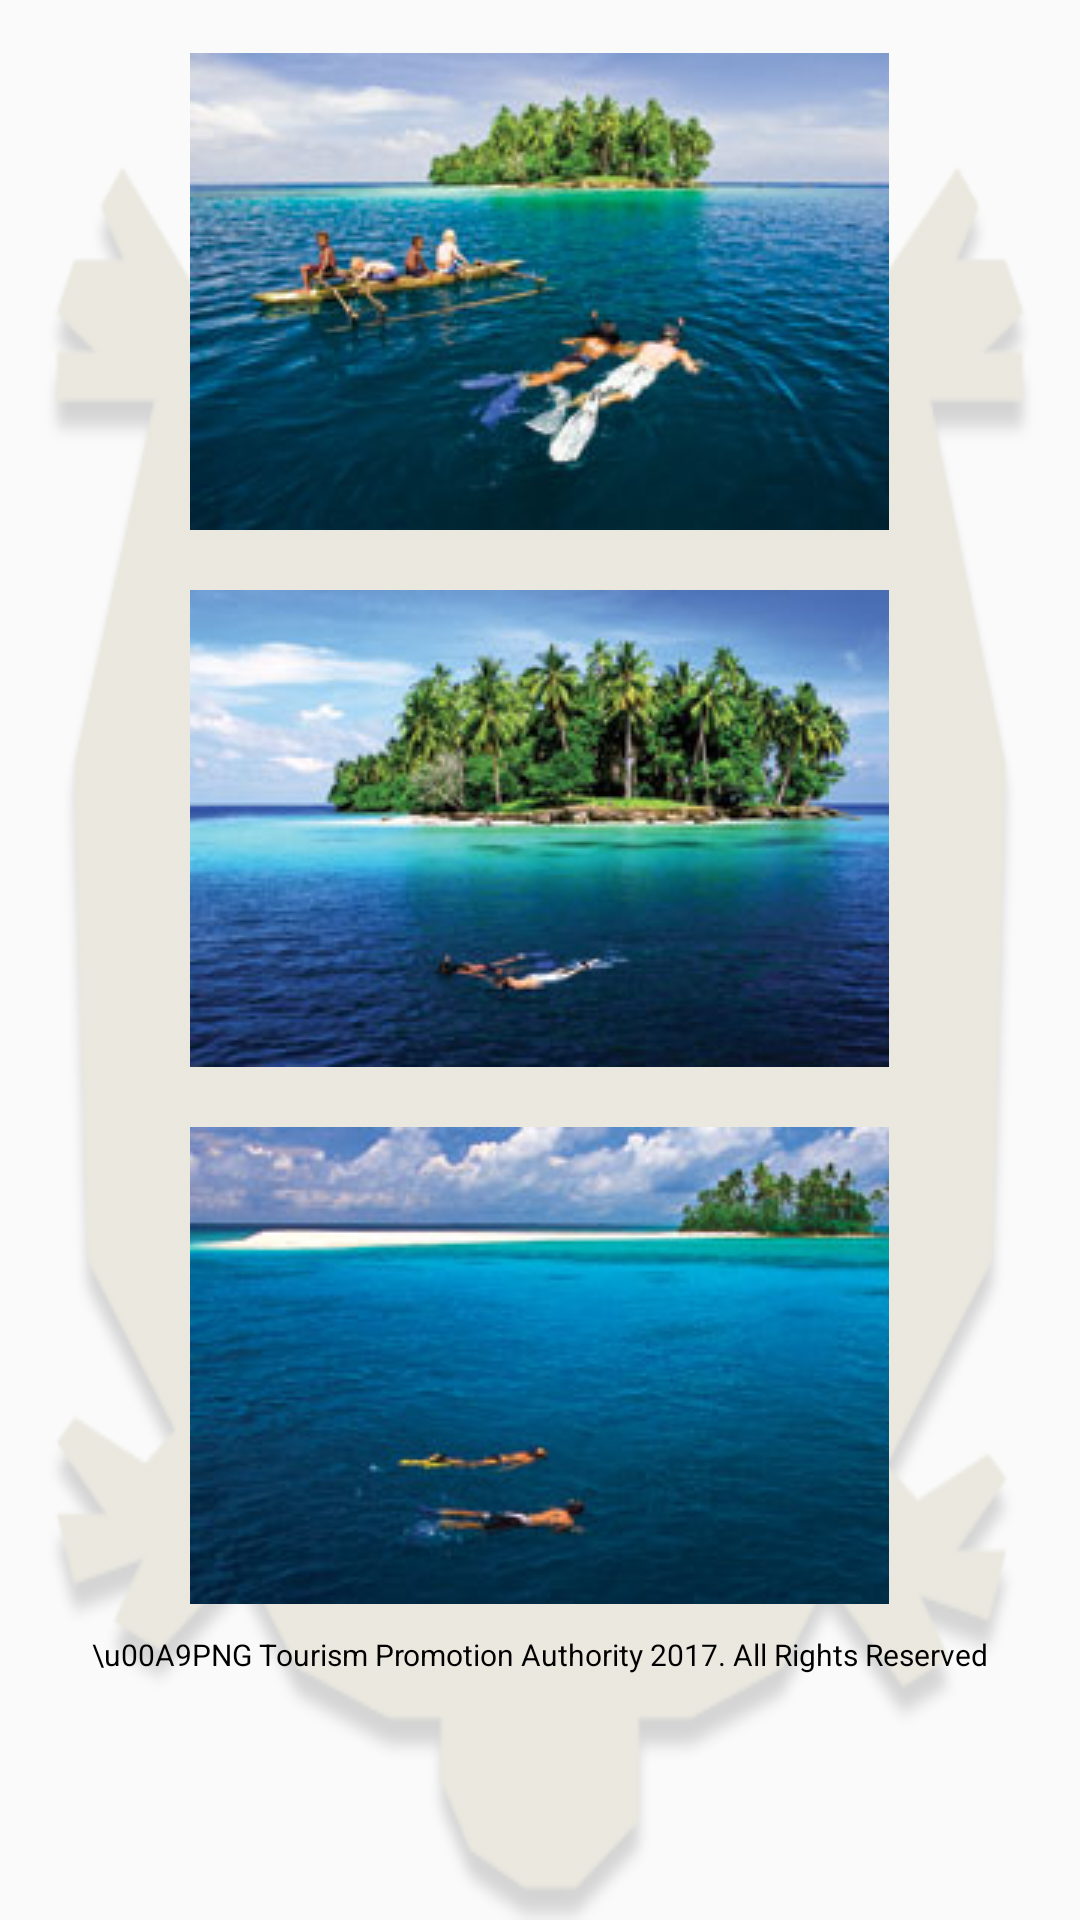

Produce the Android XML layout that renders to this screen, including the resource entries it uses.
<!-- AndroidManifest.xml: application theme AppTheme -->
<!-- res/layout/snorkelling.xml -->
<?xml version="1.0" encoding="utf-8"?>
<ScrollView
    xmlns:android="http://schemas.android.com/apk/res/android"
    android:layout_width="fill_parent"
    android:layout_height="fill_parent"
    android:fillViewport="true"
    android:background="@drawable/bg_diving">

    <LinearLayout
        android:orientation="vertical"
        android:layout_width="match_parent"
        android:layout_height="match_parent">

        
        <TextView
            android:id="@+id/snorkelling_main"
            android:layout_width="match_parent"
            android:layout_height="wrap_content"
            android:textAlignment="gravity"
            android:textSize="13sp" />

        
        
        <ImageView
            android:layout_width="wrap_content"
            android:layout_height="wrap_content"
            android:layout_gravity="center"
            android:src="@drawable/snork_content1"/>
        <ImageView
            android:layout_width="wrap_content"
            android:layout_height="wrap_content"
            android:layout_gravity="center"
            android:layout_marginTop="20dp"
            android:src="@drawable/snork_content2"/>
        <ImageView
            android:layout_width="wrap_content"
            android:layout_height="wrap_content"
            android:layout_gravity="center"
            android:layout_marginTop="20dp"
            android:src="@drawable/snork_content3"/>

        
        <TextView
            android:layout_width="match_parent"
            android:layout_height="wrap_content"
            android:textAlignment="center"
            android:layout_marginTop="10dp"
            android:layout_marginLeft="10dp"
            android:layout_marginRight="10dp"
            android:textColor="@color/colorPrimaryDark"
            android:textSize="10sp"
            android:text="\u00A9PNG Tourism Promotion Authority 2017. All Rights Reserved"/>




    </LinearLayout>


</ScrollView>
<!-- resources referenced by this layout -->
<resources>
  <color name="colorPrimaryDark">#000000</color>
  <!-- drawable bg_diving: png bitmap (drawable, 89963 bytes) -->
  <!-- drawable snork_content1: png bitmap (drawable, 61351 bytes) -->
  <!-- drawable snork_content2: png bitmap (drawable, 64640 bytes) -->
  <!-- drawable snork_content3: png bitmap (drawable, 53217 bytes) -->
  <style name="AppTheme" parent="Theme.AppCompat.Light.DarkActionBar">
      
          
          <item name="colorPrimary">@color/colorPrimary</item>
          <item name="colorPrimaryDark">@color/colorPrimaryDark</item>
          <item name="colorAccent">@color/colorAccent</item>
      </style>
  <color name="colorPrimary">#241103</color>
  <color name="colorAccent">#006699</color>
</resources>
